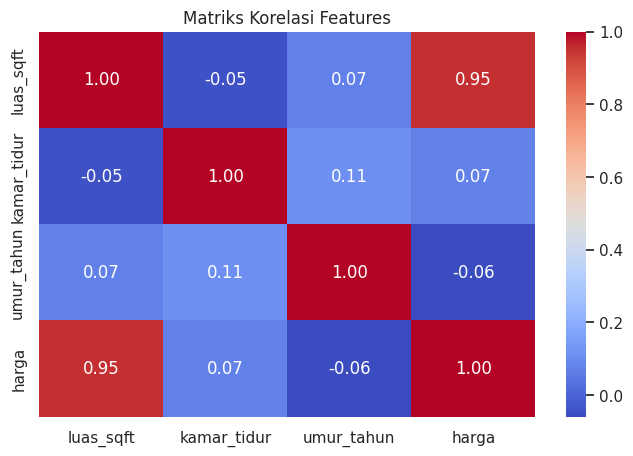

Source code (Python):
import numpy as np
import pandas as pd
import matplotlib.pyplot as plt
import seaborn as sns

# Set tampilan plot
sns.set_theme(style="whitegrid")
print("Library berhasil diimpor.")

# Bikin data buatan untuk latihan EDA
np.random.seed(42)
n_samples = 200

luas_sqft = np.random.normal(2000, 500, n_samples).astype(int)
kamar_tidur = np.random.choice([2, 3, 4, 5], size=n_samples, p=[0.2, 0.5, 0.2, 0.1])
umur_tahun = np.random.randint(1, 30, n_samples)
harga = luas_sqft * 150 + kamar_tidur * 10000 - umur_tahun * 1200 + np.random.normal(0, 15000, n_samples)

df = pd.DataFrame({
    'luas_sqft': luas_sqft,
    'kamar_tidur': kamar_tidur,
    'umur_tahun': umur_tahun,
    'harga': harga.astype(int)
})

df.head()

# Ringkasan statistik data
df.describe()

# Visualisasi heatmap korelasi antar variabel
plt.figure(figsize=(8, 5))
sns.heatmap(df.corr(), annot=True, cmap="coolwarm", fmt=".2f")
plt.title("Matriks Korelasi Features")
plt.show()
